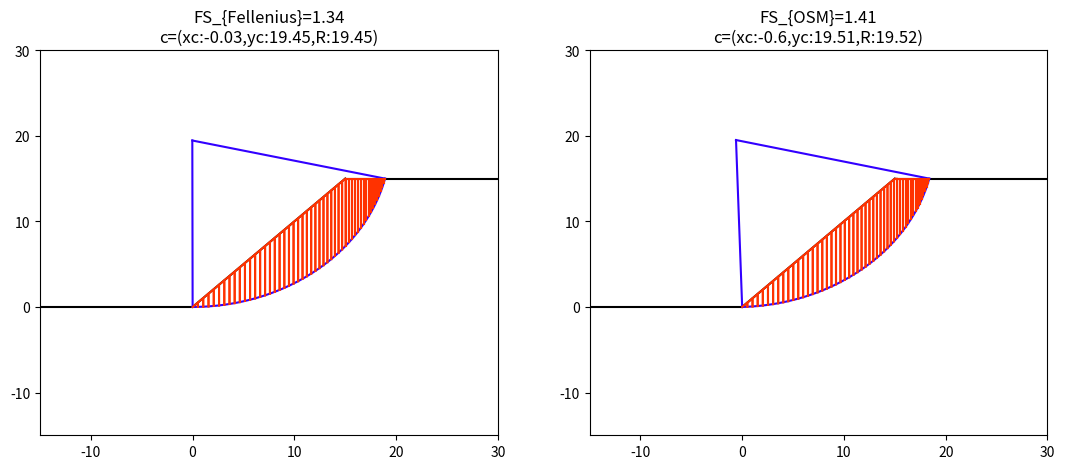

Generate this figure with matplotlib:
from typing import Optional, Dict, Tuple, List
import math
import numpy as np
from scipy import optimize
from matplotlib import pyplot as plt

class SoilSpace:
    """
        SoilSpace Class:
            It represents the entire space of the problem.
            - The physical characteristics of the slope
            - The mechnanical characteristics of the soil
        Uses:
            Used standalone to define the soil and slope before sending it to Model and Soil_fs
            Default values present to simplify analysing behaviour
    """

    def __init__(self, c=20, phi=30, gam=18.5, alp=45, h=15, num_slice=50, circle: Dict[str, float] = None):
        self.properties = {
            'c': c,
            'phi': math.radians(phi),
            'gam': gam,
            'alp': math.radians(alp),
            'h': h,
            'num_slice': num_slice
        }

        self.update_slope_len()

        if not circle:
            self.update_circle()
        else:
            assert ['xc', 'yc', 'R'] == list(circle.keys()), f'Wrong dictionary keys: {list(circle.keys())}'
            self.update_circle(xc=circle['xc'], yc=circle['yc'], r=circle['R'])

    def update_slope_len(self):
        self.properties['slope_len'] = self.properties['h'] / math.tan(self.properties['alp'])

    def update_circle(self, xc=None, yc=None, r=None):
        if xc is None and yc is None and r is None:
            xc = 0.5 * self.properties['h'] / math.tan(self.properties['alp'])
            yc = (4 / 3) * self.properties['h']
            r = math.sqrt(xc ** 2 + yc ** 2)

        circle = {
            'xc': xc,
            'yc': yc,
            'R': r
        }

        self.properties['Circle'] = circle

    def __str__(self):
        return f'{self.properties}'


class Model:
    """
    Model class:
        Responsible for finding the values associated with the critical circle.
    Uses:
        Used for finding the variables needed to calculate the FS of the slope.
    """

    def __init__(self, soil: Optional[SoilSpace] = None):
        if soil is None:
            soil = SoilSpace()

        self.soil = soil
        self.sl: Dict[str, float] = soil.properties

        self.circle = self.sl['Circle']

        self.points: Tuple[Tuple, Tuple] = self.intersec()
        self.c_points: List[Tuple] = self.split_geometry()
        self.polys: List[np.array] = self.mk_polys()

        self.dxs, self.alphas = self.calc_alphas()
        self.polys_A: List[float] = self.calc_areas()

    def intersec(self) -> Tuple[Tuple, Tuple]:
        """
            Calculates the points of intersection of the slope and the circle.
            It uses second degree equations to find the intersections.
            It returns the points in order from left to right.
        """
        t = math.tan(self.sl['alp'])
        h = self.sl['h']
        l = self.sl['slope_len']
        r, xc, yc = self.circle['R'], self.circle['xc'], self.circle['yc']

        a = 1 + t ** 2
        b1 = -2 * xc
        b = b1 - 2 * t * yc
        c = xc ** 2 + yc ** 2 - r ** 2

        delta = b ** 2 - 4 * a * c

        assert delta > 0, 'Math error, delta <= 0, Circle doesn\'t intersect slope.'

        def f(x):
            if 0 < x < l:
                return x, t * x
            elif x < 0:
                return xc - math.sqrt(r ** 2 - yc ** 2), 0
            else:
                return xc + math.sqrt(r ** 2 + 2 * h * yc - h ** 2 - yc ** 2), h

        x1 = (-b + math.sqrt(delta)) / (2 * a)
        x2 = (-b - math.sqrt(delta)) / (2 * a)
        p1 = f(x1)
        p2 = f(x2)

        p_l = p1 if p1[0] == min(p1[0], p2[0]) else p2
        p_r = p2 if p_l[0] == p1[0] else p1

        return p_l, p_r

    def split_geometry(self) -> List[Tuple]:
        """
            It splits the circle into equal parts based on the number of slices given.
            Together there is the total_angle method, it measures the total angle of the intersection points.
            It returns a list of tuples containing the points.
            One thing might be removed, in the definition of f() there is a rounding done with the map() function.
        """
        # a = math.tan(self.sl['alp'])
        p_l, p_r = self.points
        r, xc, yc = self.circle['R'], self.circle['xc'], self.circle['yc']
        ns = self.sl['num_slice']

        v_p_r = np.array(p_r)
        v_c = np.array([xc, yc])

        def total_angle(p1, p2, xc, yc):
            dist = lambda p1, p2: math.sqrt((p1[0] - p2[0]) ** 2 + (p1[1] - p2[1]) ** 2)
            ct = (xc, yc)
            a, b, c = dist(p1, p2), dist(p1, ct), dist(p2, ct)
            tot_angle = math.acos(-(a ** 2 - (b ** 2 + c ** 2)) / (2 * b * c))

            return tot_angle

        tot_a = total_angle(p_l, p_r, xc, yc)
        alp = tot_a / ns
        gam = math.atan(abs((v_c[1] - v_p_r[1]) / (v_c[0] - v_p_r[0])))

        f = lambda n: map(lambda x: x,
                          r * np.array([math.cos(-(gam + n * alp)), math.sin(-(gam + n * alp))]) + v_c)
        return [tuple(f(n)) for n in range(ns + 1)]

    def mk_polys(self) -> np.array:
        """
            This method creates the polygons whose areas are going to be calculated.
            It takes the list of points in the circle, reflects them into the corresponding part of the surface.
            Together with it there is the pair_points method, which takes the previous points and orders them counter-clockwise.
            It returns an array of 4x1 arrays with the points .
        """
        c_parts = self.c_points
        pts_x, pts_y = zip(*c_parts)
        a = math.tan(self.sl['alp'])
        h = self.sl['h']
        l = self.sl['slope_len']

        def f(x):
            if 0 <= x <= l:
                return a * x
            elif x > l:
                return h
            else:
                return 0

        up_c_parts = [(x, f(x)) for x in pts_x]

        full_points = [c_parts, up_c_parts]

        def pair_points(points):
            polys = []
            for i in range(0, len(points[0])):
                try:
                    polys.append([points[0][i], points[1][i], points[1][i + 1], points[0][i + 1]])
                except IndexError:
                    pass

            return np.array(polys)

        a = pair_points(full_points)

        return a

    def calc_alphas(self):
        """
            Alpha angle of each slice of the circle (each polygon).
            Utilizes the arctan(x).
        """

        polys = self.polys

        alp = lambda dy, dx: math.atan(dy / dx)
        n_polys = polys.shape[0]

        # Potential performance lost
        alphas = []
        dxs = []
        for i in range(n_polys):
            dy = polys[i][0][1] - polys[i][-1][1]
            dx = polys[i][0][0] - polys[i][-1][0]

            dxs.append(dx)
            alpha = alp(dy,dx)
            alphas.append(alpha)

        return dxs, alphas

    def calc_areas(self) -> List[float]:
        """
            It calculates the areas of the polygons.
            It uses the shoelace formula for calculating the area.
            It returns an array containing the areas of each of the polygons.
        """
        p = self.polys

        areas = []

        for poly in p:
            n = len(poly)
            a = 0
            for i in range(n):
                x1, y1 = poly[i]
                x2, y2 = poly[(i + 1) % n]
                a += (x1 * y2 - x2 * y1) / 2
            areas.append(a)

        return areas


class SoilFs:
    """
        SoilFs:
            Wraps all the code together, calling the model, calculating FS and calling the view.
        Uses:
            To be used by the end user when dealing with the program.
    """

    def __init__(self, soil: Optional[SoilSpace] = None, methods=['Fellenius', 'OSM'], minimize=True):
        self.model = Model(soil)
        self.sl = self.model.soil.properties
        self.c0 = self.sl['Circle']

        self.results = self.end_results(methods,minimize)
        self.view = lambda: View.plot(self)

    def end_results(self, methods, minimize) -> Dict[str, float]:
        """
            Finalizes everything by gathering all the previous steps and calculating the FS.
            Bishop is an implicit equation, its roots are found using Newton's method (via Scipy.optimize)
            It returns both values in a dictionary format, according to the format used by the SoilSpace class.
        """
        gam = self.sl['gam']
        c = self.sl['c']
        phi = self.sl['phi']

        are = self.model.polys_A
        alp = self.model.alphas
        dxs = self.model.dxs

        results = {'c0': list(self.sl['Circle'].values())}
        if 'Fellenius' in methods:
            fel = self.fel0(c, gam, are, alp, phi, dxs)
            results['fel0'] = fel

            if minimize:
                min_fel = self.min_fel(self.model.soil)
                results['min_fel_c0'] = list(min_fel.x)
                results['min_fel'] = min_fel.fun
                self.sl['Circle'] = self.c0

        if 'OSM' in methods:
            osm0 = self.bis0(c, gam, are, alp, phi, dxs)
            results['osm0'] = osm0
            if minimize:
                min_osm = self.min_bis(self.model.soil)
                results['min_osm_c0'] = list(min_osm.x)
                results['min_osm'] = min_osm.fun
                self.sl['Circle'] = self.c0

        return results

    @staticmethod
    def fel0(c, gam, are, alp, phi, dxs):
        size = len(are)
        fell1 = sum(
            [c * dxs[i] / math.cos(alp[i]) for i in range(size)]
        )
        fell2 = sum(
            [math.tan(phi) * gam * are[i] * math.cos(alp[i]) for i in range(size)]
        )
        fell3 = sum(
            [gam * are[i] * math.sin(alp[i]) for i in range(size)]
        )

        fs = (fell1 + fell2) / fell3
        return fs

    @staticmethod
    def bis0(c, gam, are, alp, phi, dxs):
        def bishop_calc(fs):
            size = len(are)
            bip1 = (sum(
                [gam * are[i] * math.sin(alp[i]) for i in range(size)])) ** -1
            bip2 = sum(
                [(c * dxs[i] + gam * are[i] * math.tan(phi)) /
                 (math.cos(alp[i]) + math.sin(alp[i]) * math.tan(phi) / fs) for i in range(size)])
            return fs - bip1 * bip2

        return optimize.newton(bishop_calc, x0=2)

    @staticmethod
    def min_fel(slope):
        def f(c):
            slope.update_circle(c[0], c[1], c[2])
            model = Model(slope)
            if any(dx == 0 for dx in model.dxs):
                return np.inf
            c = model.sl['c']
            gam = model.sl['gam']
            are = model.polys_A
            alp = model.alphas
            phi = model.sl['phi']
            dxs = model.dxs
            fs = SoilFs.fel0(c, gam, are, alp, phi, dxs)
            if np.isnan(fs):
                return np.inf
            return fs
        c0 = list(slope.properties['Circle'].values())
        fun = optimize.minimize(f, c0, method='SLSQP')
        return fun

    @staticmethod
    def min_bis(slope):
        def f(c):
            slope.update_circle(c[0], c[1], c[2])
            model = Model(slope)
            if any(dx == 0 for dx in model.dxs):
                return np.inf
            c = model.sl['c']
            gam = model.sl['gam']
            are = model.polys_A
            alp = model.alphas
            phi = model.sl['phi']
            dxs = model.dxs
            fs = SoilFs.bis0(c, gam, are, alp, phi, dxs)
            if np.isnan(fs):
                return np.inf
            return fs
        c0 = list(slope.properties['Circle'].values())
        fun = optimize.minimize(f, c0, method='SLSQP')
        return fun

    def __str__(self):
        return '\n'.join(f'{key}: {value}' for key, value in self.results.items())


class View:
    """
    View Class:
        It presents all the information to the user.
    Uses:
        To be called by SoilFS.
    """
    @staticmethod
    def plot(full: SoilFs):
        pprt = full.sl
        pprt2 = full.model
        xcord,ycord = zip(*pprt2.c_points[::-1])
        h = pprt['h']
        len = pprt['slope_len']
        xc, yc, R = list(pprt['Circle'].values())

        plt.xlim([-len, 2*len])
        plt.ylim([-len, 2*len])
        plt.plot([-2*len, 0], [0, 0], color='#000000')
        plt.plot([0, len], [0, h],  color='#000000')
        plt.plot([len, 2*len], [h, h], color='#000000')

        plt.plot(xcord, ycord, color='#3200ff')
        plt.plot([xc, xcord[-1]], [yc, ycord[-1]],color='#3200ff')
        plt.plot([xcord[0], xc], [ycord[0], yc],color='#3200ff')

        plt.plot(xc,yc,color='#3200ff')

        title = ''
        to_plot = full.results.keys()

        if 'fel0' in to_plot:
            fel = '{:.2f}'.format(full.results['fel0'])
            title += f'Fellenius={fel} '
        if 'osm0' in to_plot:
            osm = '{:.2f}'.format(full.results['osm0'])
            title += f'OSM={osm}'

        xc,yc,R = map(lambda x: round(x,2), [xc,yc,R])
        title += f'\n c=(xc:{xc},yc:{yc},R:{R})'

        plt.title(title)

        polys = pprt2.polys[::-1]
        for poly in polys:
            a, b = zip(*poly)
            plt.plot(a, b, color='#ff3200')

        plt.show()
        plt.close()

        to_look = ['min_fel', 'min_osm']
        found = [_ in to_plot for _ in to_look]
        size_of_plot = sum(found)
        i = 1
        if any(found):
            plt.figure(figsize=(13,5))
            if found[0]:
                plt.subplot(1,size_of_plot,i)
                plt.xlim([-len, 2 * len])
                plt.ylim([-len, 2 * len])
                plt.plot([-2 * len, 0], [0, 0], color='#000000')
                plt.plot([0, len], [0, h], color='#000000')
                plt.plot([len, 2 * len], [h, h], color='#000000')

                fel_c0 = full.results['min_fel_c0']

                nc = {'xc':fel_c0[0],'yc':fel_c0[1],'R':fel_c0[2]}
                soiln = pprt.copy()
                del soiln['Circle']
                del soiln['slope_len']
                soiln['circle'] = nc
                soiln['alp'] = math.degrees(soiln['alp'])

                s1 = SoilSpace(**soiln)
                s2 = Model(s1)
                xcord,ycord = zip(*s2.c_points[::-1])
                xc, yc, R = list(s1.properties['Circle'].values())

                plt.plot([xcord[0],xc],[ycord[0],yc],color='#3200ff')
                plt.plot([xc, xcord[-1]], [yc, ycord[-1]], color='#3200ff')
                plt.plot(xcord, ycord, color='#3200ff')

                polys = s2.polys[::-1]
                for poly in polys:
                    a, b = zip(*poly)
                    plt.plot(a, b, color='#ff3200')

                ff = '{:.2f}'.format(full.results['min_fel'])

                xcn,ycn,Rn= map(lambda x:round(x,2),[xc,yc,R])

                plt.title('FS_{Fellenius}=' + f'{ff}' + '\n' + f'c=(xc:{xcn},yc:{ycn},R:{Rn})')
                i += 1

            if found[1]:
                plt.subplot(1, size_of_plot, i)
                plt.xlim([-len, 2 * len])
                plt.ylim([-len, 2 * len])
                plt.plot([-2 * len, 0], [0, 0], color='#000000')
                plt.plot([0, len], [0, h], color='#000000')
                plt.plot([len, 2 * len], [h, h], color='#000000')

                osm_c0 = full.results['min_osm_c0']
                nc = {'xc':osm_c0[0],'yc':osm_c0[1],'R':osm_c0[2]}
                soiln = pprt.copy()
                del soiln['Circle']
                del soiln['slope_len']
                soiln['circle'] = nc
                soiln['alp'] = math.degrees(soiln['alp'])
                s1 = SoilSpace(**soiln)
                s2 = Model(s1)
                xcord,ycord = zip(*s2.c_points[::-1])
                xc, yc, R = list(s1.properties['Circle'].values())

                plt.plot(xcord, ycord, color='#3200ff')
                plt.plot([xc, xcord[-1]], [yc, ycord[-1]], color='#3200ff')
                plt.plot([xcord[0], xc], [ycord[0], yc], color='#3200ff')

                polys = s2.polys[::-1]
                for poly in polys:
                    a, b = zip(*poly)
                    plt.plot(a, b, color='#ff3200')

                osm = '{:.2f}'.format(full.results['min_osm'])

                xcn,ycn,Rn= map(lambda x:round(x,2),[xc,yc,R])
                plt.title('FS_{OSM}=' + f'{osm}' + '\n' + f'c=(xc:{xcn},yc:{ycn},R:{Rn})')

                i += 1

            plt.show()


def main():
    """
    Como usar.
    SoilSpace() -> Define tanto o solo quanto o talude.
                Possui valores padrões que podem ser sobescritos na criação da classe, ex: slope = SoilSpace(h=10)
                Os valores padrões estão na definição da classe lá em cima.
    SoilFS()    -> Envolve o código inteiro, com o modelo matemático, o cálculo do FS e sua plotagem.
                Você pode passar o talude como parâmetro para a inicialização da classe, caso não ele usará o SoilSpace() padrão.
                SoilFS.view() plota os resultados.
    """
    slope = SoilSpace()
    fs = SoilFs(slope, methods=['OSM','Fellenius'], minimize=True)
    fs.view()


if __name__ == '__main__':
    main()
